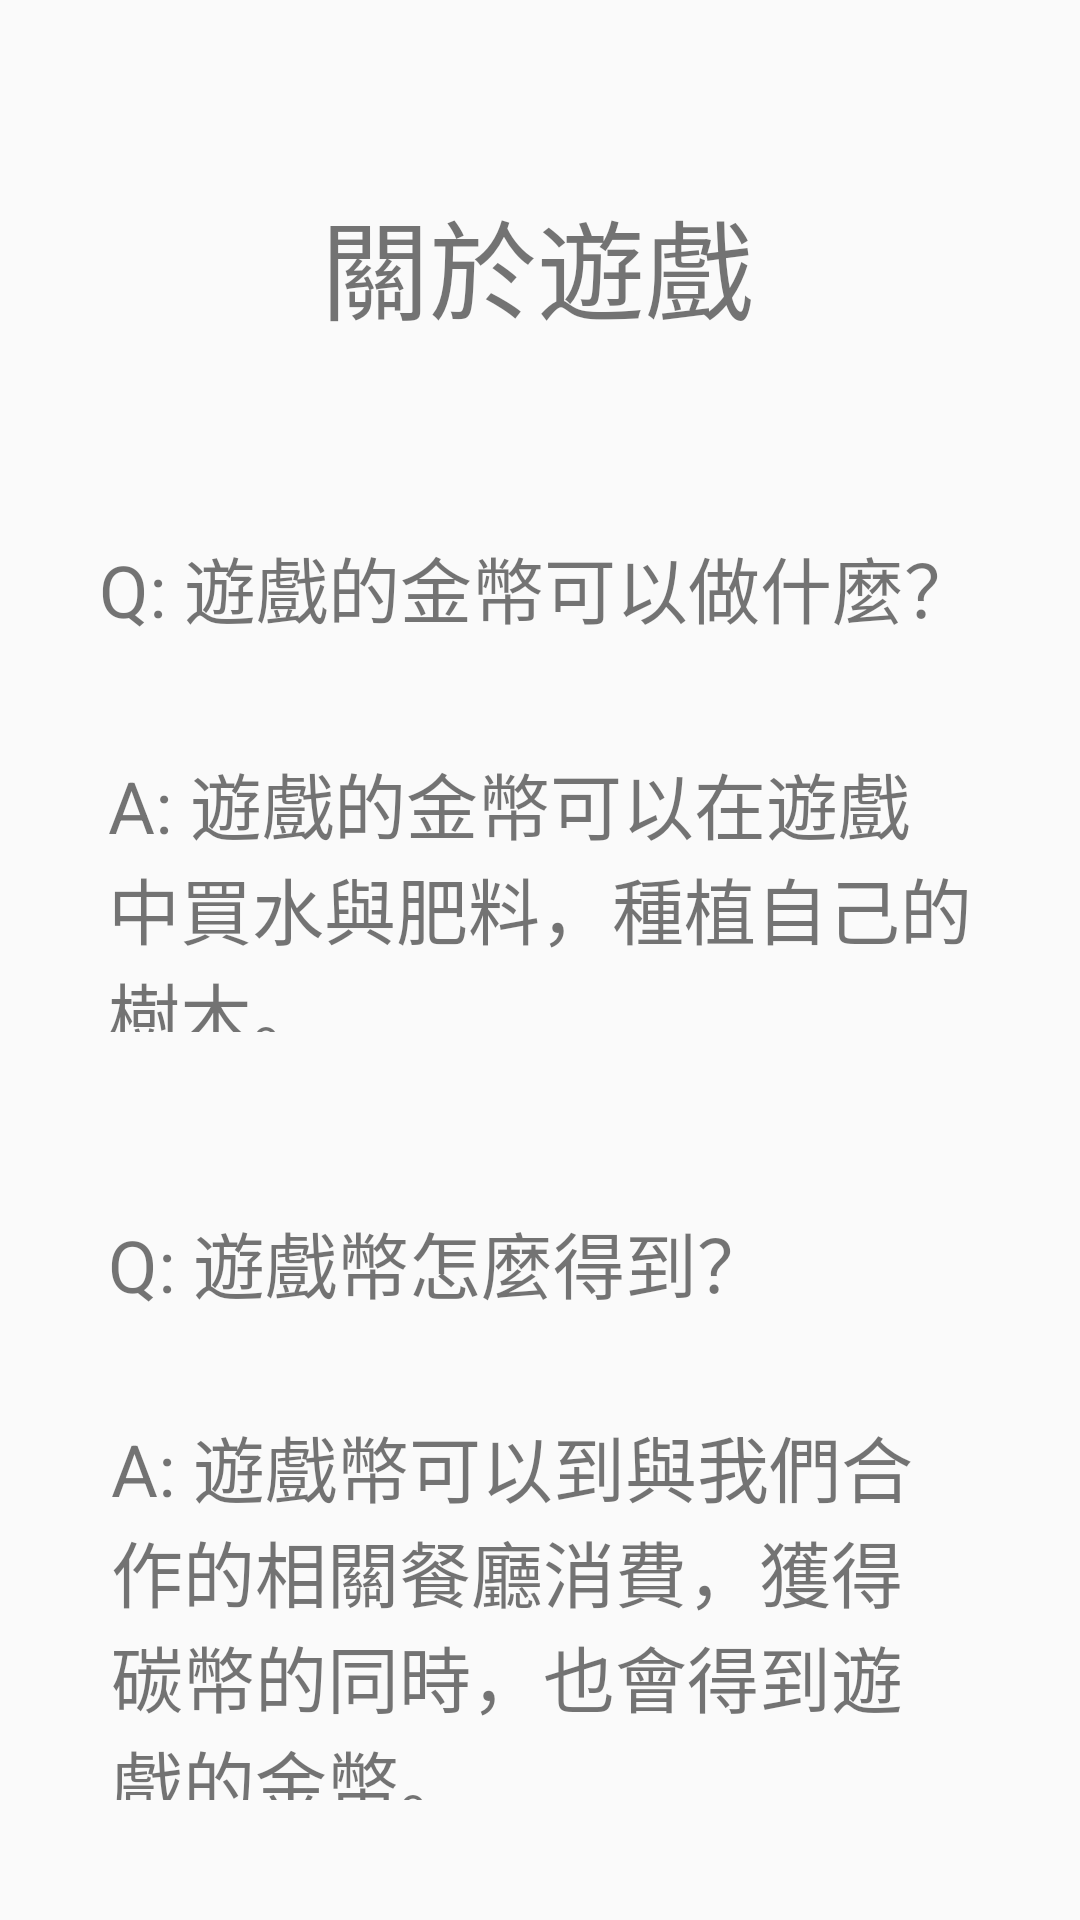

Layout XML and referenced resources for this Android screen:
<!-- AndroidManifest.xml: application theme AppTheme.NoActionBar -->
<!-- res/layout/activity_faq__game.xml -->
<?xml version="1.0" encoding="utf-8"?>
<android.support.constraint.ConstraintLayout xmlns:android="http://schemas.android.com/apk/res/android"
    xmlns:app="http://schemas.android.com/apk/res-auto"
    xmlns:tools="http://schemas.android.com/tools"
    android:layout_width="match_parent"
    android:layout_height="match_parent"
    android:background="@drawable/leavespattern"
    tools:context=".Activity.MainActivity">

    <TextView
        android:id="@+id/textView"
        android:layout_width="146dp"
        android:layout_height="55dp"
        android:layout_marginTop="30dp"
        android:layout_marginBottom="29dp"
        android:text="@string/AboutGame"
        android:textSize="36sp"
        app:layout_constraintBottom_toTopOf="@+id/textView2"
        app:layout_constraintEnd_toEndOf="parent"
        app:layout_constraintStart_toStartOf="parent"
        app:layout_constraintTop_toTopOf="parent" />

    <TextView
        android:id="@+id/textView2"
        android:layout_width="0dp"
        android:layout_height="40dp"
        android:layout_marginStart="33dp"
        android:layout_marginEnd="33dp"
        android:text="@string/FAQ_Game_1Q"
        android:textSize="24sp"
        app:layout_constraintBottom_toTopOf="@+id/textView4"
        app:layout_constraintEnd_toEndOf="parent"
        app:layout_constraintStart_toStartOf="parent"
        app:layout_constraintTop_toBottomOf="@+id/textView" />

    <TextView
        android:id="@+id/textView4"
        android:layout_width="0dp"
        android:layout_height="94dp"
        android:layout_marginStart="36dp"
        android:layout_marginEnd="36dp"
        android:layout_marginBottom="27dp"
        android:text="@string/FAQ_Game_1A"
        android:textSize="24sp"
        app:layout_constraintBottom_toTopOf="@+id/textView3"
        app:layout_constraintEnd_toEndOf="parent"
        app:layout_constraintStart_toStartOf="parent"
        app:layout_constraintTop_toBottomOf="@+id/textView2" />

    <TextView
        android:id="@+id/textView3"
        android:layout_width="0dp"
        android:layout_height="36dp"
        android:layout_marginStart="36dp"
        android:layout_marginEnd="36dp"
        android:text="@string/FAQ_Game_2Q"
        android:textSize="24sp"
        app:layout_constraintBottom_toTopOf="@+id/textView5"
        app:layout_constraintEnd_toEndOf="parent"
        app:layout_constraintStart_toStartOf="parent"
        app:layout_constraintTop_toBottomOf="@+id/textView4" />

    <TextView
        android:id="@+id/textView5"
        android:layout_width="0dp"
        android:layout_height="129dp"
        android:layout_marginStart="37dp"
        android:layout_marginEnd="37dp"
        android:layout_marginBottom="8dp"
        android:text="@string/FAQ_Game_2A"
        android:textSize="24sp"
        app:layout_constraintBottom_toBottomOf="parent"
        app:layout_constraintEnd_toEndOf="parent"
        app:layout_constraintStart_toStartOf="parent"
        app:layout_constraintTop_toBottomOf="@+id/textView3" />

</android.support.constraint.ConstraintLayout>
<!-- resources referenced by this layout -->
<resources>
  <string name="AboutGame">
          關於遊戲
      </string>
  <string name="FAQ_Game_1A">
          A: 遊戲的金幣可以在遊戲中買水與肥料，種植自己的樹木。
      </string>
  <string name="FAQ_Game_1Q">
          Q: 遊戲的金幣可以做什麼？
      </string>
  <string name="FAQ_Game_2A">
          A: 遊戲幣可以到與我們合作的相關餐廳消費，獲得碳幣的同時，也會得到遊戲的金幣。
      </string>
  <string name="FAQ_Game_2Q">
          Q: 遊戲幣怎麼得到？
      </string>
  <style name="AppTheme.NoActionBar" parent="AppTheme">
          <item name="windowNoTitle">true</item>
          <item name="windowActionBar">false</item>
          <item name="android:windowFullscreen">true</item>
      </style>
  <style name="AppTheme" parent="Theme.AppCompat.Light.DarkActionBar">
          
          <item name="colorPrimary">@color/colorPrimary</item>
          <item name="colorPrimaryDark">@color/colorPrimaryDark</item>
          <item name="colorAccent">@color/colorAccent</item>
      </style>
  <color name="colorPrimary">#8ec4be</color>
  <color name="colorPrimaryDark">#00574B</color>
  <color name="colorAccent">#3fba3f</color>
</resources>
